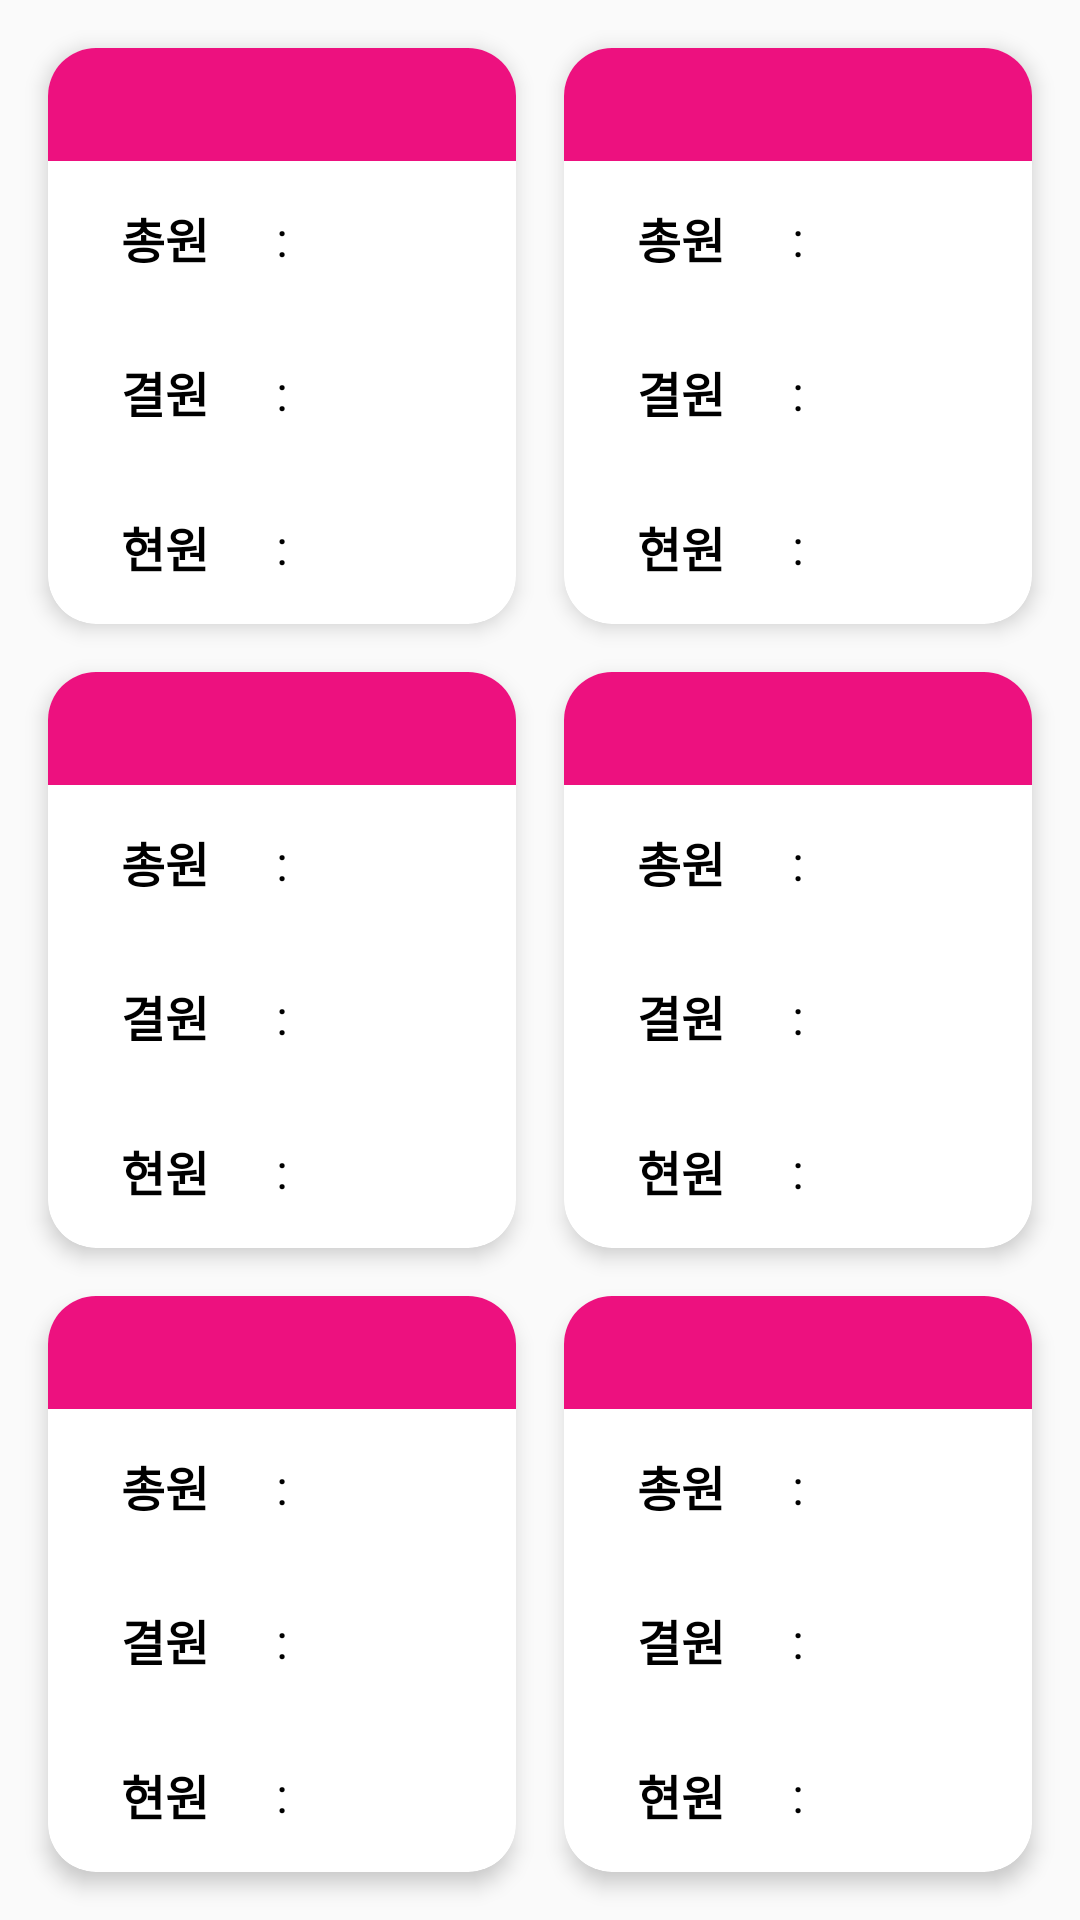

Reconstruct the res/layout file that produces this screen, plus the resources it refers to.
<!-- AndroidManifest.xml: application theme AppTheme -->
<!-- res/layout/fragment_summary.xml -->
<?xml version="1.0" encoding="utf-8"?>
<androidx.constraintlayout.widget.ConstraintLayout xmlns:android="http://schemas.android.com/apk/res/android"
    xmlns:app="http://schemas.android.com/apk/res-auto"
    android:layout_width="match_parent"
    android:layout_height="match_parent"
    android:background="@color/grayBackground">

    <include
        android:id="@+id/class1"
        layout="@layout/counts_card_prototype"
        android:layout_width="0dp"
        android:layout_height="0dp"
        android:layout_margin="16dp"
        app:layout_constraintBottom_toTopOf="@id/class3"
        app:layout_constraintEnd_toStartOf="@id/class2"
        app:layout_constraintStart_toStartOf="parent"
        app:layout_constraintTop_toTopOf="parent" />

    <include
        android:id="@+id/class2"
        layout="@layout/counts_card_prototype"
        android:layout_width="0dp"
        android:layout_height="0dp"
        android:layout_marginTop="16dp"
        android:layout_marginEnd="16dp"
        android:layout_marginBottom="16dp"
        app:layout_constraintBottom_toTopOf="@id/class4"
        app:layout_constraintEnd_toEndOf="parent"
        app:layout_constraintStart_toEndOf="@id/class1"
        app:layout_constraintTop_toTopOf="parent" />

    <include
        android:id="@+id/class3"
        layout="@layout/counts_card_prototype"
        android:layout_width="0dp"
        android:layout_height="0dp"
        android:layout_marginStart="16dp"
        android:layout_marginEnd="16dp"
        android:layout_marginBottom="16dp"
        app:layout_constraintBottom_toTopOf="@id/class5"
        app:layout_constraintEnd_toStartOf="@id/class4"
        app:layout_constraintStart_toStartOf="parent"
        app:layout_constraintTop_toBottomOf="@id/class1" />

    <include
        android:id="@+id/class4"
        layout="@layout/counts_card_prototype"
        android:layout_width="0dp"
        android:layout_height="0dp"
        android:layout_marginEnd="16dp"
        android:layout_marginBottom="16dp"
        app:layout_constraintBottom_toTopOf="@id/class6"
        app:layout_constraintEnd_toEndOf="parent"
        app:layout_constraintStart_toEndOf="@id/class3"
        app:layout_constraintTop_toBottomOf="@id/class2" />

    <include
        android:id="@+id/class5"
        layout="@layout/counts_card_prototype"
        android:layout_width="0dp"
        android:layout_height="0dp"
        android:layout_marginStart="16dp"
        android:layout_marginEnd="16dp"
        android:layout_marginBottom="16dp"
        app:layout_constraintBottom_toBottomOf="parent"
        app:layout_constraintEnd_toStartOf="@id/class6"
        app:layout_constraintStart_toStartOf="parent"
        app:layout_constraintTop_toBottomOf="@id/class3" />

    <include
        android:id="@+id/class6"
        layout="@layout/counts_card_prototype"
        android:layout_width="0dp"
        android:layout_height="0dp"
        android:layout_marginEnd="16dp"
        android:layout_marginBottom="16dp"
        app:layout_constraintBottom_toBottomOf="parent"
        app:layout_constraintEnd_toEndOf="parent"
        app:layout_constraintStart_toEndOf="@id/class5"
        app:layout_constraintTop_toBottomOf="@id/class4" />
</androidx.constraintlayout.widget.ConstraintLayout>
<!-- res/layout/counts_card_prototype.xml (included above) -->
<?xml version="1.0" encoding="utf-8"?>
<androidx.cardview.widget.CardView xmlns:android="http://schemas.android.com/apk/res/android"
    xmlns:app="http://schemas.android.com/apk/res-auto"
    android:layout_width="match_parent"
    android:layout_height="match_parent"
    android:animateLayoutChanges="true"
    app:cardCornerRadius="16dp"
    app:cardElevation="4dp">

    <androidx.constraintlayout.widget.ConstraintLayout
        android:layout_width="match_parent"
        android:layout_height="match_parent"
        android:animateLayoutChanges="true"
        android:orientation="vertical">

        <TextView
            android:id="@+id/classTV"
            android:layout_width="match_parent"
            android:layout_height="wrap_content"
            android:background="@color/colorPrimary"
            android:gravity="center"
            android:paddingStart="16dp"
            android:paddingTop="8dp"
            android:paddingEnd="16dp"
            android:paddingBottom="8dp"
            android:textColor="@android:color/white"
            android:textSize="@dimen/countsCardPrototypeTextSize"
            android:textStyle="bold"
            app:layout_constraintTop_toTopOf="parent" />

        <TextView
            android:id="@+id/totalTV"
            android:layout_width="0dp"
            android:layout_height="0dp"
            android:gravity="center"
            android:text="@string/totalNoColon"
            android:textColor="@android:color/black"
            android:textSize="@dimen/countsCardPrototypeTextSize"
            android:textStyle="bold"
            app:layout_constraintBottom_toTopOf="@id/vacancyTV"
            app:layout_constraintEnd_toStartOf="@id/totalCountTV"
            app:layout_constraintStart_toStartOf="parent"
            app:layout_constraintTop_toBottomOf="@id/classTV" />

        <TextView
            style="@style/colonTextStyle"
            app:layout_constraintBottom_toBottomOf="@id/totalTV"
            app:layout_constraintEnd_toEndOf="parent"
            app:layout_constraintStart_toStartOf="parent"
            app:layout_constraintTop_toTopOf="@id/totalTV" />

        <TextView
            android:id="@+id/totalCountTV"
            android:layout_width="0dp"
            android:layout_height="0dp"
            android:gravity="center"
            android:textColor="@android:color/black"
            android:textSize="@dimen/countsCardPrototypeTextSize"
            android:textStyle="bold"
            app:layout_constraintBottom_toTopOf="@id/vacancyCountTV"
            app:layout_constraintEnd_toEndOf="parent"
            app:layout_constraintStart_toEndOf="@id/totalTV"
            app:layout_constraintTop_toBottomOf="@id/classTV" />

        <TextView
            android:id="@+id/vacancyTV"
            android:layout_width="0dp"
            android:layout_height="0dp"
            android:gravity="center"
            android:text="@string/vacancyNoColon"
            android:textColor="@android:color/black"
            android:textSize="@dimen/countsCardPrototypeTextSize"
            android:textStyle="bold"
            app:layout_constraintBottom_toTopOf="@id/currentTV"
            app:layout_constraintEnd_toStartOf="@id/vacancyCountTV"
            app:layout_constraintStart_toStartOf="parent"
            app:layout_constraintTop_toBottomOf="@id/totalTV" />

        <TextView
            style="@style/colonTextStyle"
            app:layout_constraintBottom_toBottomOf="@id/vacancyTV"
            app:layout_constraintEnd_toEndOf="parent"
            app:layout_constraintStart_toStartOf="parent"
            app:layout_constraintTop_toTopOf="@id/vacancyTV" />

        <TextView
            android:id="@+id/vacancyCountTV"
            android:layout_width="0dp"
            android:layout_height="0dp"
            android:gravity="center"
            android:textColor="@android:color/black"
            android:textSize="@dimen/countsCardPrototypeTextSize"
            android:textStyle="bold"
            app:layout_constraintBottom_toTopOf="@id/currentCountTV"
            app:layout_constraintEnd_toEndOf="parent"
            app:layout_constraintStart_toEndOf="@id/vacancyTV"
            app:layout_constraintTop_toBottomOf="@id/totalCountTV" />

        <TextView
            android:id="@+id/currentTV"
            android:layout_width="0dp"
            android:layout_height="0dp"
            android:gravity="center"
            android:text="@string/currentNoColon"
            android:textColor="@android:color/black"
            android:textSize="@dimen/countsCardPrototypeTextSize"
            android:textStyle="bold"
            app:layout_constraintBottom_toBottomOf="parent"
            app:layout_constraintEnd_toStartOf="@id/currentCountTV"
            app:layout_constraintStart_toStartOf="parent"
            app:layout_constraintTop_toBottomOf="@id/vacancyTV" />

        <TextView
            style="@style/colonTextStyle"
            app:layout_constraintBottom_toBottomOf="@id/currentTV"
            app:layout_constraintEnd_toEndOf="parent"
            app:layout_constraintStart_toStartOf="parent"
            app:layout_constraintTop_toTopOf="@id/currentTV" />

        <TextView
            android:id="@+id/currentCountTV"
            android:layout_width="0dp"
            android:layout_height="0dp"
            android:gravity="center"
            android:textColor="@android:color/black"
            android:textSize="@dimen/countsCardPrototypeTextSize"
            android:textStyle="bold"
            app:layout_constraintBottom_toBottomOf="parent"
            app:layout_constraintEnd_toEndOf="parent"
            app:layout_constraintStart_toEndOf="@id/currentTV"
            app:layout_constraintTop_toBottomOf="@id/vacancyCountTV" />
    </androidx.constraintlayout.widget.ConstraintLayout>
</androidx.cardview.widget.CardView>
<!-- resources referenced by this layout -->
<resources>
  <color name="colorPrimary">#ed117f</color>
  <dimen name="countsCardPrototypeTextSize">16sp</dimen>
  <string name="currentNoColon">현원</string>
  <string name="totalNoColon">총원</string>
  <string name="vacancyNoColon">결원</string>
  <style name="colonTextStyle">
          <item name="android:layout_width">wrap_content</item>
          <item name="android:layout_height">wrap_content</item>
          <item name="android:text">:</item>
          <item name="android:textColor">@android:color/black</item>
          <item name="android:textSize">@dimen/countsCardPrototypeTextSize</item>
      </style>
  <style name="AppTheme" parent="Theme.AppCompat.Light.NoActionBar">
          <item name="colorPrimary">@color/colorPrimary</item>
          <item name="colorPrimaryDark">@color/colorPrimaryDark</item>
          <item name="colorAccent">@color/colorAccent</item>
      </style>
  <color name="colorPrimaryDark">#910B4E</color>
  <color name="colorAccent">#FFF200</color>
</resources>
